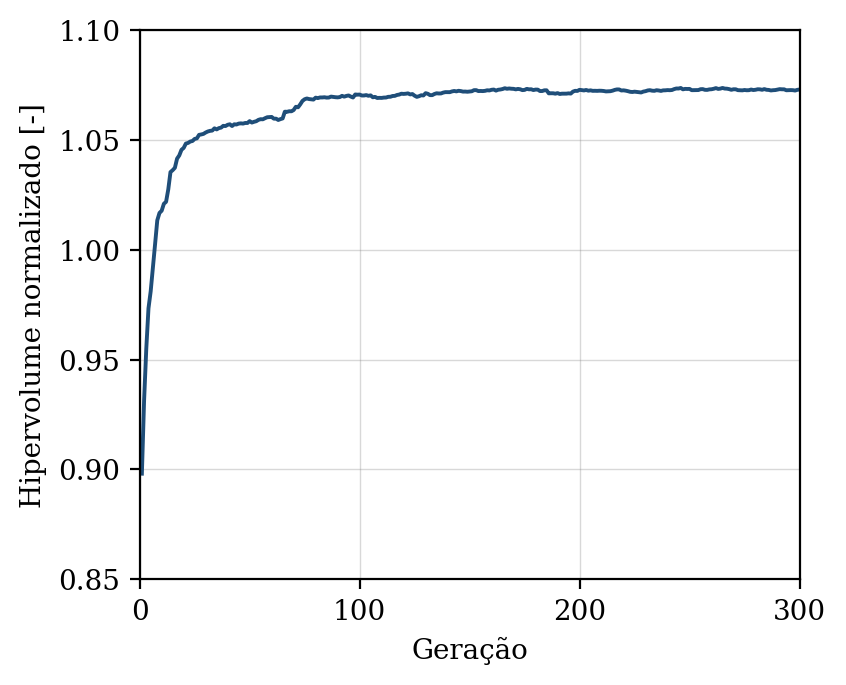

Source data for this figure (header and first rows):
geracao, hipervolume, n_solucoes, n_avaliacoes
1, 0.8981, 9, 50
2, 0.9313, 14, 100
3, 0.9549, 22, 150
4, 0.9733, 29, 200
5, 0.9811, 32, 250
6, 0.992, 42, 300
7, 1.003, 47, 350
8, 1.013, 50, 400
9, 1.017, 50, 450
10, 1.018, 50, 500
11, 1.021, 50, 550
12, 1.022, 50, 600
13, 1.027, 50, 650
14, 1.035, 50, 700
15, 1.036, 50, 750
16, 1.037, 50, 800
17, 1.041, 50, 850
18, 1.043, 50, 900
19, 1.045, 50, 950
20, 1.046, 50, 1000
21, 1.048, 50, 1050
22, 1.049, 50, 1100
23, 1.049, 50, 1150
24, 1.049, 50, 1200
25, 1.05, 50, 1250
26, 1.051, 50, 1300
27, 1.052, 50, 1350
28, 1.052, 50, 1400
29, 1.053, 50, 1450
30, 1.053, 50, 1500
31, 1.054, 50, 1550
32, 1.054, 50, 1600
33, 1.054, 50, 1650
34, 1.055, 50, 1700
35, 1.055, 50, 1750
36, 1.055, 50, 1800
37, 1.056, 50, 1850
38, 1.056, 50, 1900
39, 1.056, 50, 1950
40, 1.057, 50, 2000
41, 1.057, 50, 2050
42, 1.056, 50, 2100
43, 1.057, 50, 2150
44, 1.057, 50, 2200
45, 1.057, 50, 2250
46, 1.058, 50, 2300
47, 1.057, 50, 2350
48, 1.058, 50, 2400
49, 1.058, 50, 2450
50, 1.059, 50, 2500
51, 1.058, 50, 2550
52, 1.058, 50, 2600
53, 1.058, 50, 2650
54, 1.059, 50, 2700
55, 1.059, 50, 2750
56, 1.059, 50, 2800
57, 1.06, 50, 2850
58, 1.06, 50, 2900
59, 1.06, 50, 2950
60, 1.06, 50, 3000
... 240 more rows
